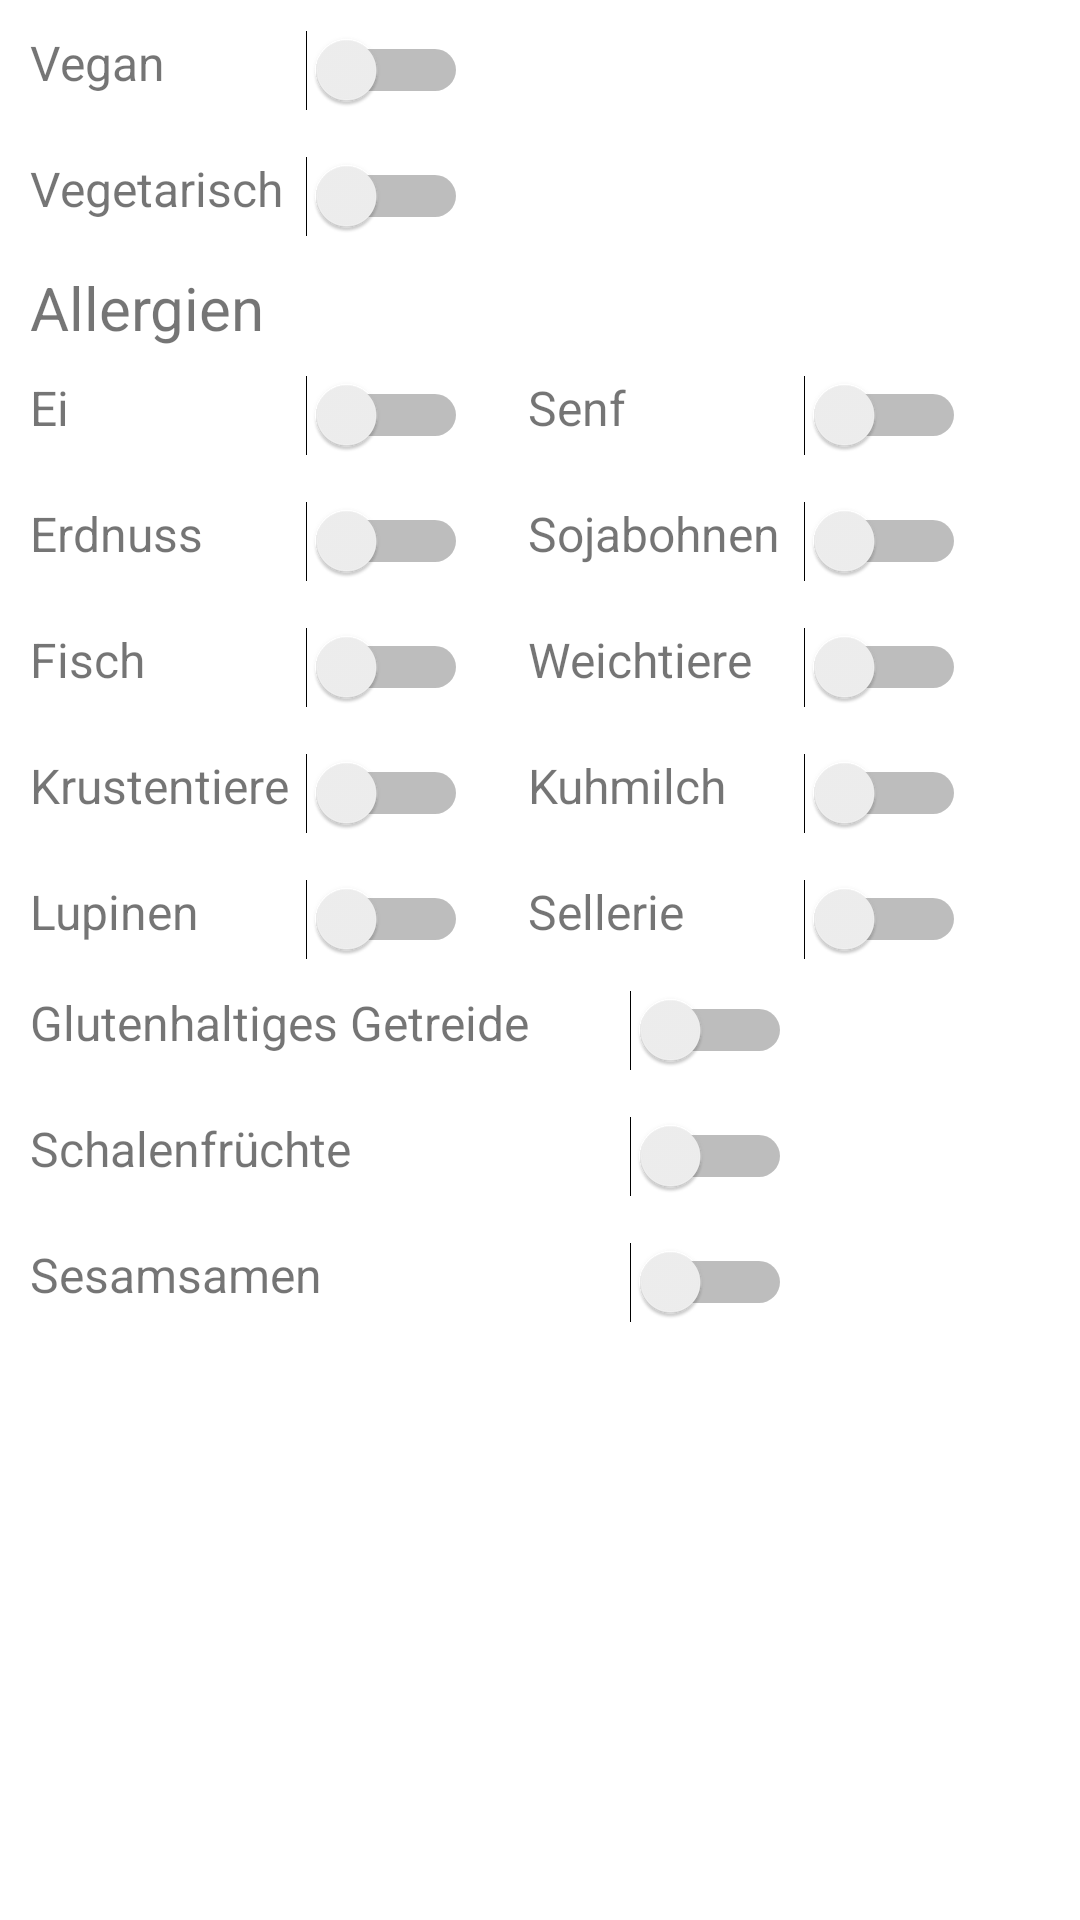

Layout XML and referenced resources for this Android screen:
<!-- AndroidManifest.xml: application theme Theme.KnowWhatYouEat -->
<!-- res/layout/fragment_profil.xml -->
<?xml version="1.0" encoding="utf-8"?>
<androidx.constraintlayout.widget.ConstraintLayout xmlns:android="http://schemas.android.com/apk/res/android"
    xmlns:app="http://schemas.android.com/apk/res-auto"
    xmlns:tools="http://schemas.android.com/tools"
    android:layout_width="match_parent"
    android:layout_height="match_parent"
    tools:context=".ui.notifications.ProfilFragment">

    <Switch
        android:id="@+id/switchSes"
        android:layout_width="wrap_content"
        android:layout_height="wrap_content"
        android:layout_marginTop="15dp"
        android:text=""
        app:layout_constraintStart_toEndOf="@+id/textView17"
        app:layout_constraintTop_toBottomOf="@+id/switchSchale" />

    <Switch
        android:id="@+id/switchGlut"
        android:layout_width="wrap_content"
        android:layout_height="wrap_content"
        android:layout_marginTop="10dp"
        android:text=""
        app:layout_constraintStart_toEndOf="@+id/textView14"
        app:layout_constraintTop_toBottomOf="@+id/textView10" />

    <TextView
        android:id="@+id/textView17"
        android:layout_width="200dp"
        android:layout_height="27dp"
        android:layout_marginStart="10dp"
        android:layout_marginTop="15dp"
        android:text="Sesamsamen"
        android:textSize="16sp"
        app:layout_constraintStart_toStartOf="parent"
        app:layout_constraintTop_toBottomOf="@+id/textView15" />

    <TextView
        android:id="@+id/textView15"
        android:layout_width="200dp"
        android:layout_height="27dp"
        android:layout_marginStart="10dp"
        android:layout_marginTop="15dp"
        android:text="Schalenfrüchte"
        android:textSize="16sp"
        app:layout_constraintStart_toStartOf="parent"
        app:layout_constraintTop_toBottomOf="@+id/textView14" />

    <TextView
        android:id="@+id/textView14"
        android:layout_width="200dp"
        android:layout_height="27dp"
        android:layout_marginStart="10dp"
        android:layout_marginTop="10dp"
        android:text="Glutenhaltiges Getreide "
        android:textSize="16sp"
        app:layout_constraintStart_toStartOf="parent"
        app:layout_constraintTop_toBottomOf="@+id/textView9" />

    <Switch
        android:id="@+id/switchSchale"
        android:layout_width="wrap_content"
        android:layout_height="wrap_content"
        android:layout_marginTop="15dp"
        android:text=""
        app:layout_constraintStart_toEndOf="@+id/textView15"
        app:layout_constraintTop_toBottomOf="@+id/switchGlut" />

    <TextView
        android:id="@+id/textView13"
        android:layout_width="92dp"
        android:layout_height="27dp"
        android:layout_marginStart="20dp"
        android:layout_marginTop="15dp"
        android:text="Weichtiere"
        android:textSize="16sp"
        app:layout_constraintStart_toEndOf="@+id/switchErd"
        app:layout_constraintTop_toBottomOf="@+id/textView11" />

    <Switch
        android:id="@+id/switchWeich"
        android:layout_width="wrap_content"
        android:layout_height="wrap_content"
        android:layout_marginTop="15dp"
        android:text=""
        app:layout_constraintStart_toEndOf="@+id/textView13"
        app:layout_constraintTop_toBottomOf="@+id/switchSoja" />

    <TextView
        android:id="@+id/textView12"
        android:layout_width="92dp"
        android:layout_height="27dp"
        android:layout_marginStart="20dp"
        android:layout_marginTop="10dp"
        android:text="Senf"
        android:textSize="16sp"
        app:layout_constraintStart_toEndOf="@+id/switchEi"
        app:layout_constraintTop_toBottomOf="@+id/textView5" />

    <Switch
        android:id="@+id/switchSenf"
        android:layout_width="wrap_content"
        android:layout_height="wrap_content"
        android:layout_marginTop="10dp"
        android:text=""
        app:layout_constraintStart_toEndOf="@+id/textView12"
        app:layout_constraintTop_toBottomOf="@+id/textView5" />

    <TextView
        android:id="@+id/textView11"
        android:layout_width="92dp"
        android:layout_height="27dp"
        android:layout_marginStart="20dp"
        android:layout_marginTop="15dp"
        android:text="Sojabohnen"
        android:textSize="16sp"
        app:layout_constraintStart_toEndOf="@+id/switchEi"
        app:layout_constraintTop_toBottomOf="@+id/textView12" />

    <Switch
        android:id="@+id/switchSoja"
        android:layout_width="wrap_content"
        android:layout_height="wrap_content"
        android:layout_marginTop="15dp"
        android:text=""
        app:layout_constraintStart_toEndOf="@+id/textView11"
        app:layout_constraintTop_toBottomOf="@+id/switchSenf" />

    <TextView
        android:id="@+id/textView10"
        android:layout_width="92dp"
        android:layout_height="27dp"
        android:layout_marginStart="20dp"
        android:layout_marginTop="15dp"
        android:text="Sellerie"
        android:textSize="16sp"
        app:layout_constraintStart_toEndOf="@+id/switchLup"
        app:layout_constraintTop_toBottomOf="@+id/textView6" />

    <Switch
        android:id="@+id/switchSell"
        android:layout_width="wrap_content"
        android:layout_height="wrap_content"
        android:layout_marginTop="15dp"
        android:text=""
        app:layout_constraintStart_toEndOf="@+id/textView10"
        app:layout_constraintTop_toBottomOf="@+id/switchKuh" />

    <TextView
        android:id="@+id/textView9"
        android:layout_width="92dp"
        android:layout_height="27dp"
        android:layout_marginStart="10dp"
        android:layout_marginTop="15dp"
        android:text="Lupinen"
        android:textSize="16sp"
        app:layout_constraintStart_toStartOf="parent"
        app:layout_constraintTop_toBottomOf="@+id/textView7" />

    <Switch
        android:id="@+id/switchLup"
        android:layout_width="wrap_content"
        android:layout_height="wrap_content"
        android:layout_marginTop="15dp"
        android:text=""
        app:layout_constraintStart_toEndOf="@+id/textView9"
        app:layout_constraintTop_toBottomOf="@+id/switchKruste" />

    <TextView
        android:id="@+id/textView8"
        android:layout_width="92dp"
        android:layout_height="27dp"
        android:layout_marginStart="10dp"
        android:layout_marginTop="15dp"
        android:text="Fisch"
        android:textSize="16sp"
        app:layout_constraintStart_toStartOf="parent"
        app:layout_constraintTop_toBottomOf="@+id/textView4" />

    <Switch
        android:id="@+id/switchFis"
        android:layout_width="wrap_content"
        android:layout_height="wrap_content"
        android:layout_marginTop="15dp"
        android:text=""
        app:layout_constraintStart_toEndOf="@+id/textView8"
        app:layout_constraintTop_toBottomOf="@+id/switchErd" />

    <TextView
        android:id="@+id/textView7"
        android:layout_width="92dp"
        android:layout_height="27dp"
        android:layout_marginStart="10dp"
        android:layout_marginTop="15dp"
        android:text="Krustentiere"
        android:textSize="16sp"
        app:layout_constraintStart_toStartOf="parent"
        app:layout_constraintTop_toBottomOf="@+id/textView8" />

    <Switch
        android:id="@+id/switchKruste"
        android:layout_width="wrap_content"
        android:layout_height="wrap_content"
        android:layout_marginTop="15dp"
        android:text=""
        app:layout_constraintStart_toEndOf="@+id/textView7"
        app:layout_constraintTop_toBottomOf="@+id/switchFis" />

    <TextView
        android:id="@+id/textView6"
        android:layout_width="92dp"
        android:layout_height="27dp"
        android:layout_marginStart="20dp"
        android:layout_marginTop="15dp"
        android:text="Kuhmilch"
        android:textSize="16sp"
        app:layout_constraintStart_toEndOf="@+id/switchKruste"
        app:layout_constraintTop_toBottomOf="@+id/textView13" />

    <Switch
        android:id="@+id/switchKuh"
        android:layout_width="wrap_content"
        android:layout_height="wrap_content"
        android:layout_marginTop="15dp"
        android:text=""
        app:layout_constraintStart_toEndOf="@+id/textView6"
        app:layout_constraintTop_toBottomOf="@+id/switchWeich" />

    <TextView
        android:id="@+id/textView4"
        android:layout_width="92dp"
        android:layout_height="27dp"
        android:layout_marginStart="10dp"
        android:layout_marginTop="15dp"
        android:text="Erdnuss"
        android:textSize="16sp"
        app:layout_constraintStart_toStartOf="parent"
        app:layout_constraintTop_toBottomOf="@+id/textView3" />

    <Switch
        android:id="@+id/switchEi"
        android:layout_width="wrap_content"
        android:layout_height="wrap_content"
        android:layout_marginTop="10dp"
        android:text=""
        app:layout_constraintStart_toEndOf="@+id/textView3"
        app:layout_constraintTop_toBottomOf="@+id/textView5" />

    <Switch
        android:id="@+id/switchErd"
        android:layout_width="wrap_content"
        android:layout_height="wrap_content"
        android:layout_marginTop="15dp"
        android:text=""
        app:layout_constraintStart_toEndOf="@+id/textView4"
        app:layout_constraintTop_toBottomOf="@+id/switchEi" />

    <TextView
        android:id="@+id/textView3"
        android:layout_width="92dp"
        android:layout_height="27dp"
        android:layout_marginStart="10dp"
        android:layout_marginTop="10dp"
        android:text="Ei"
        android:textSize="16sp"
        app:layout_constraintStart_toStartOf="parent"
        app:layout_constraintTop_toBottomOf="@+id/textView5" />

    <TextView
        android:id="@+id/textView2"
        android:layout_width="92dp"
        android:layout_height="27dp"
        android:layout_marginStart="10dp"
        android:layout_marginTop="10dp"
        android:text="Vegan"
        android:textSize="16sp"
        app:layout_constraintStart_toStartOf="parent"
        app:layout_constraintTop_toTopOf="parent" />

    <Switch
        android:id="@+id/switchVegan"
        android:layout_width="wrap_content"
        android:layout_height="wrap_content"
        android:layout_marginTop="10dp"
        android:text=""
        app:layout_constraintStart_toEndOf="@+id/textView2"
        app:layout_constraintTop_toTopOf="parent" />

    <Switch
        android:id="@+id/switchVege"
        android:layout_width="wrap_content"
        android:layout_height="wrap_content"
        android:layout_marginTop="15dp"
        android:text=""
        app:layout_constraintStart_toEndOf="@+id/textView"
        app:layout_constraintTop_toBottomOf="@+id/switchVegan" />

    <TextView
        android:id="@+id/textView"
        android:layout_width="92dp"
        android:layout_height="27dp"
        android:layout_marginStart="10dp"
        android:layout_marginTop="15dp"
        android:text="Vegetarisch"
        android:textSize="16sp"
        app:layout_constraintStart_toStartOf="parent"
        app:layout_constraintTop_toBottomOf="@+id/textView2" />

    <TextView
        android:id="@+id/textView5"
        android:layout_width="178dp"
        android:layout_height="26dp"
        android:layout_marginStart="10dp"
        android:layout_marginTop="10dp"
        android:text="Allergien"
        android:textSize="20sp"
        app:layout_constraintStart_toStartOf="parent"
        app:layout_constraintTop_toBottomOf="@+id/textView" />

</androidx.constraintlayout.widget.ConstraintLayout>
<!-- resources referenced by this layout -->
<resources>
  <style name="Theme.KnowWhatYouEat" parent="Theme.MaterialComponents.DayNight.DarkActionBar">
          
          <item name="colorPrimary">@color/dark1_green</item>
          <item name="colorPrimaryVariant">@color/dark2_green</item>
          <item name="colorOnPrimary">@color/white</item>
          
          <item name="colorSecondary">@color/teal_200</item>
          <item name="colorSecondaryVariant">@color/teal_700</item>
          <item name="colorOnSecondary">@color/white</item>
          
          <item name="android:statusBarColor" tools:targetApi="l">?attr/colorPrimaryVariant</item>
          
      </style>
  <color name="dark1_green">#6aa84f</color>
  <color name="dark2_green">#38761d</color>
  <color name="white">#FFFFFFFF</color>
  <color name="teal_200">#FF03DAC5</color>
  <color name="teal_700">#FF018786</color>
</resources>
